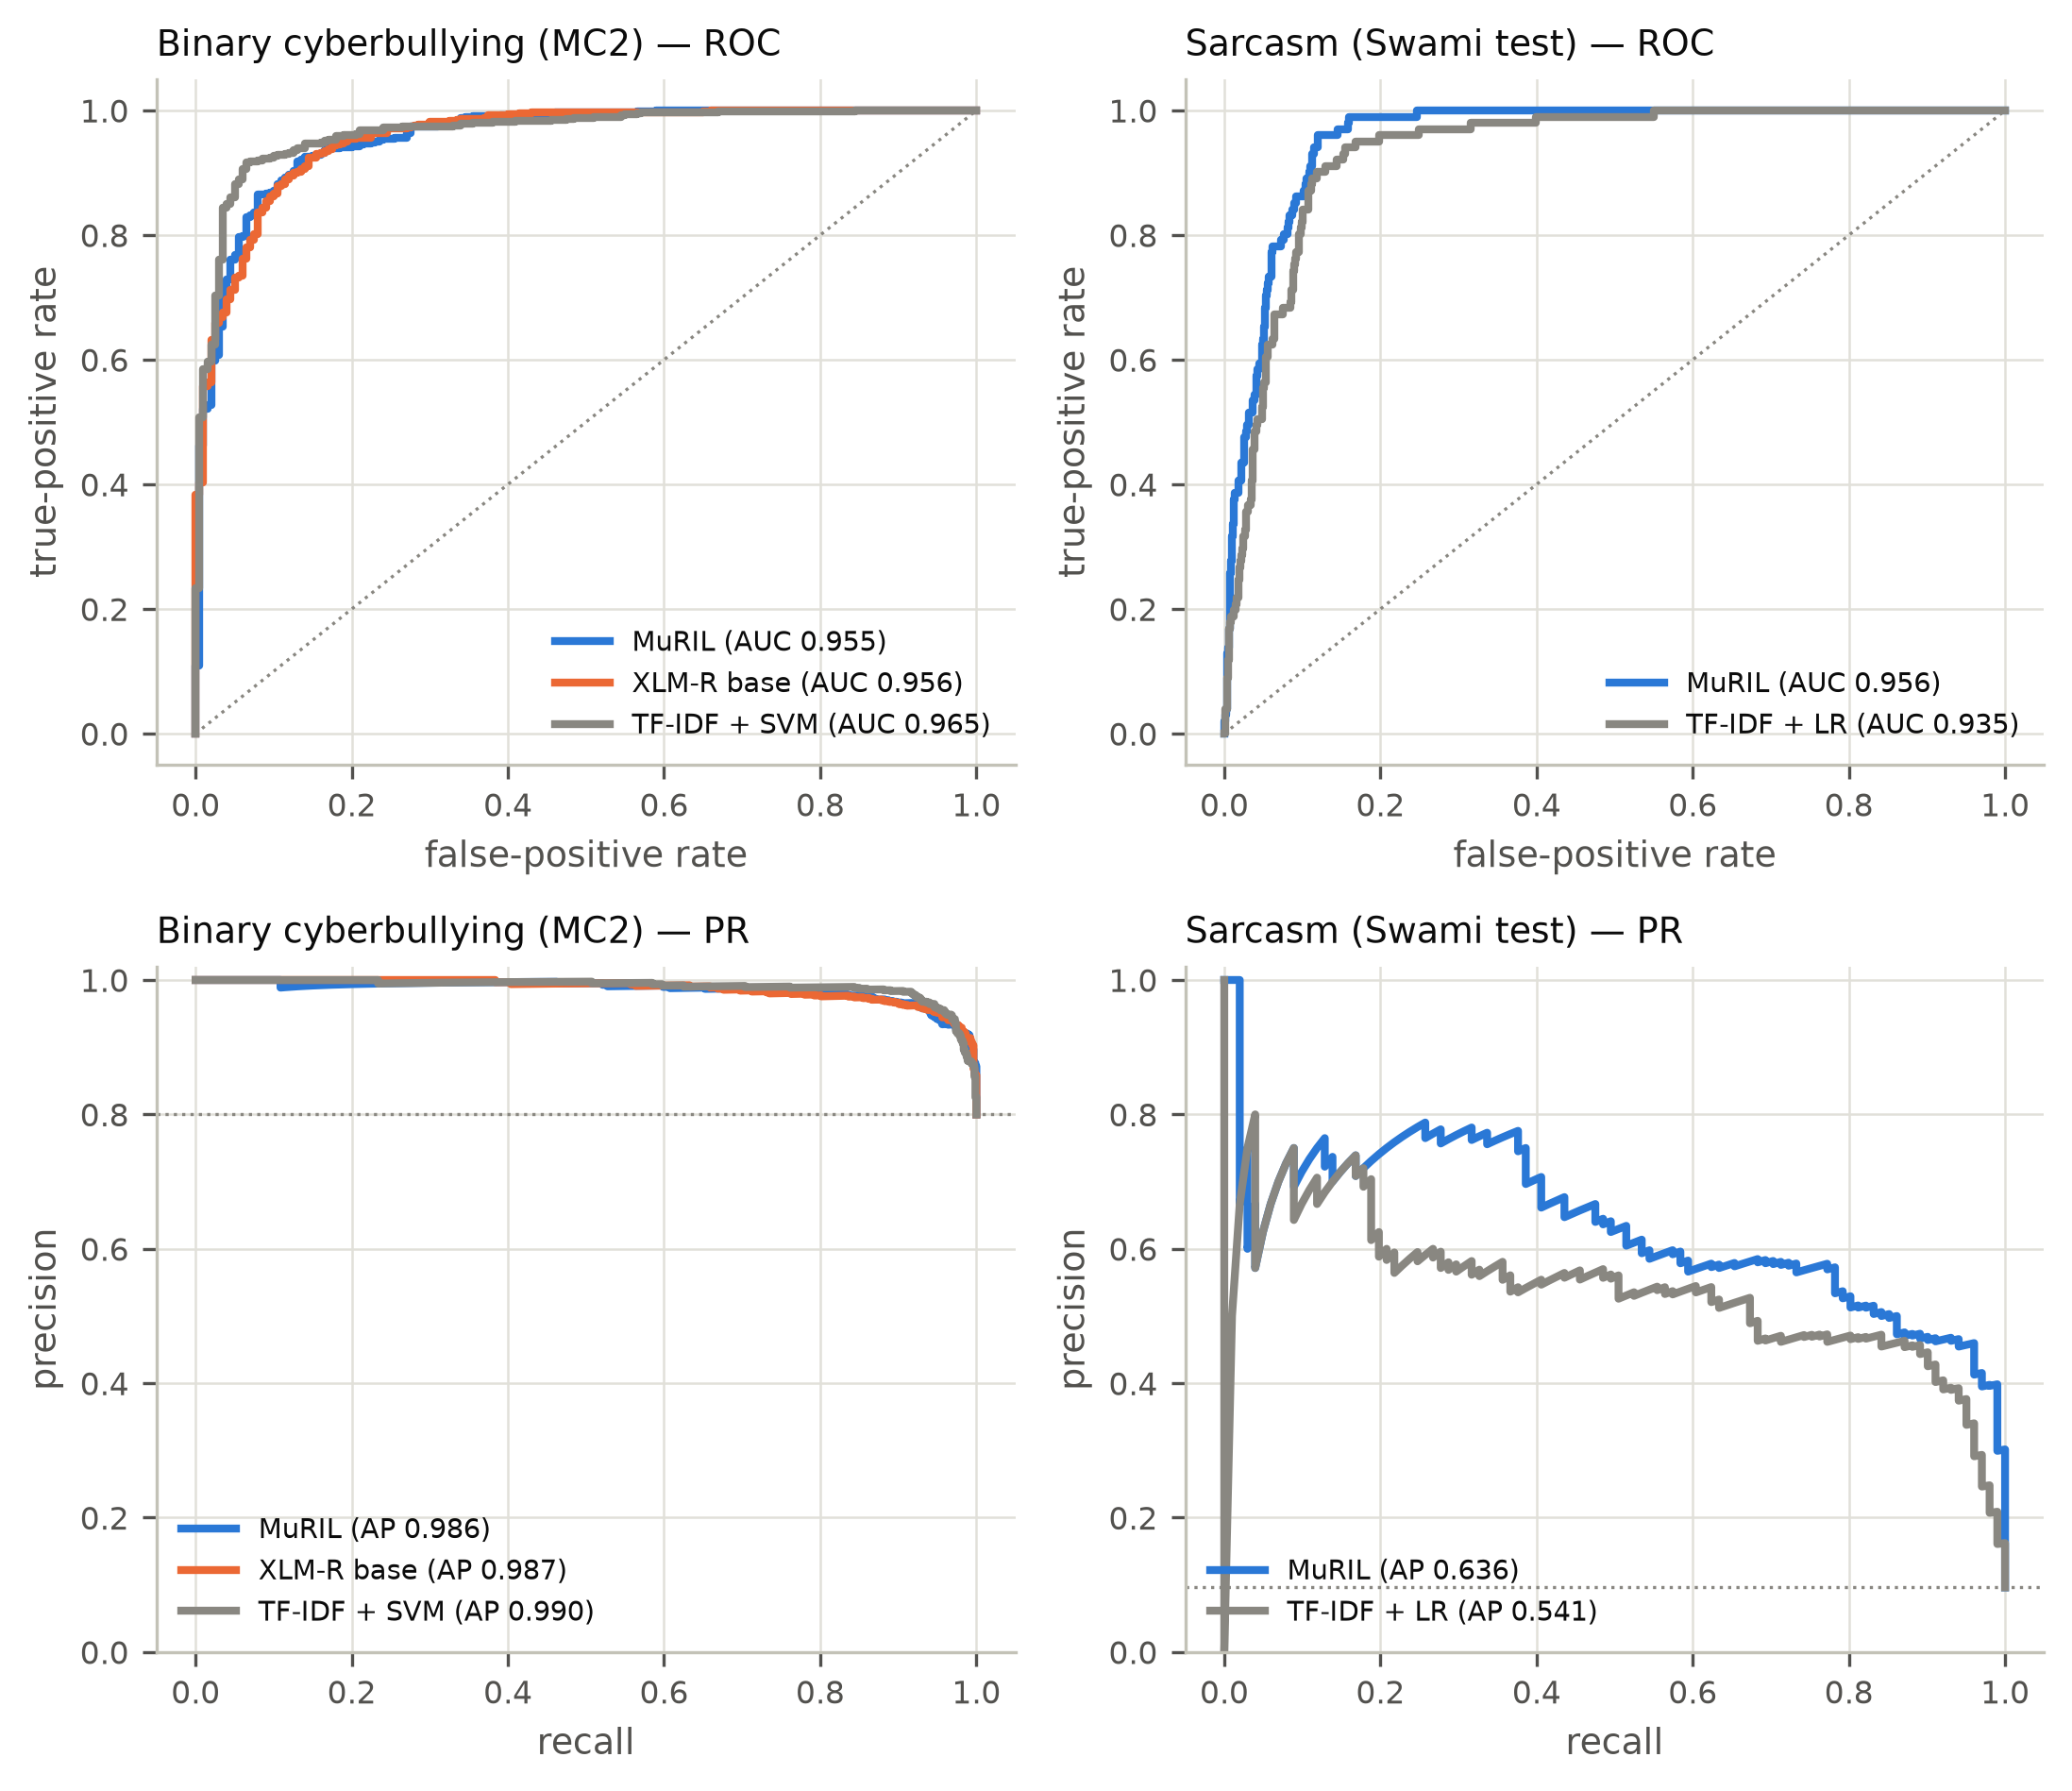

Source data for this figure (header and first rows):
task, model, roc_auc, pr_auc
mc2, MuRIL, 0.9554, 0.9862
mc2, XLM-R base, 0.956, 0.9874
mc2, TF-IDF + SVM, 0.9651, 0.99
sarcasm, MuRIL, 0.9562, 0.636
sarcasm, TF-IDF + LR, 0.9346, 0.5409
